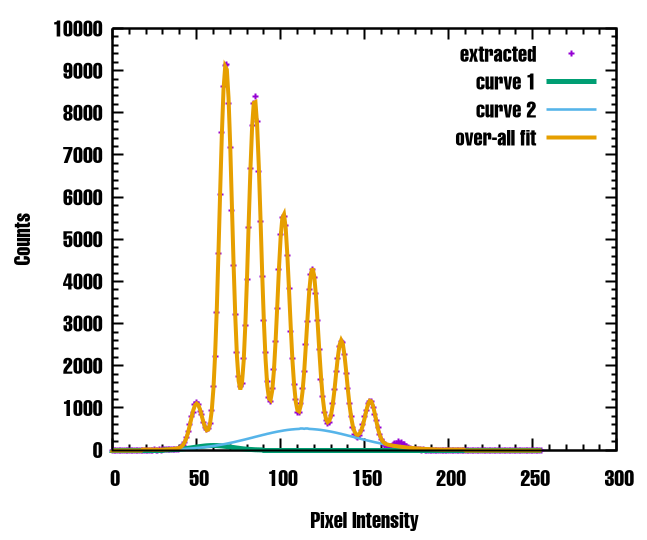

Source data for this figure (header and first rows):
0, 0
1, 0
2, 0
3, 0
4, 0
5, 0
6, 0
7, 0
8, 0
9, 0
10, 0
11, 0
12, 0
13, 0
14, 0
15, 0
16, 0
17, 0
18, 0
19, 0
20, 0
21, 0
22, 0
23, 1
24, 0
25, 3
26, 2
27, 2
28, 3
29, 1
30, 3
31, 8
32, 4
33, 8
34, 3
35, 8
36, 10
37, 8
38, 10
39, 15
40, 31
41, 85
42, 112
43, 175
44, 292
45, 450
46, 602
47, 801
48, 891
49, 1094
50, 1126
51, 1072
52, 922
53, 836
54, 652
55, 542
56, 493
57, 508
58, 634
59, 927
60, 1505
... 195 more rows
